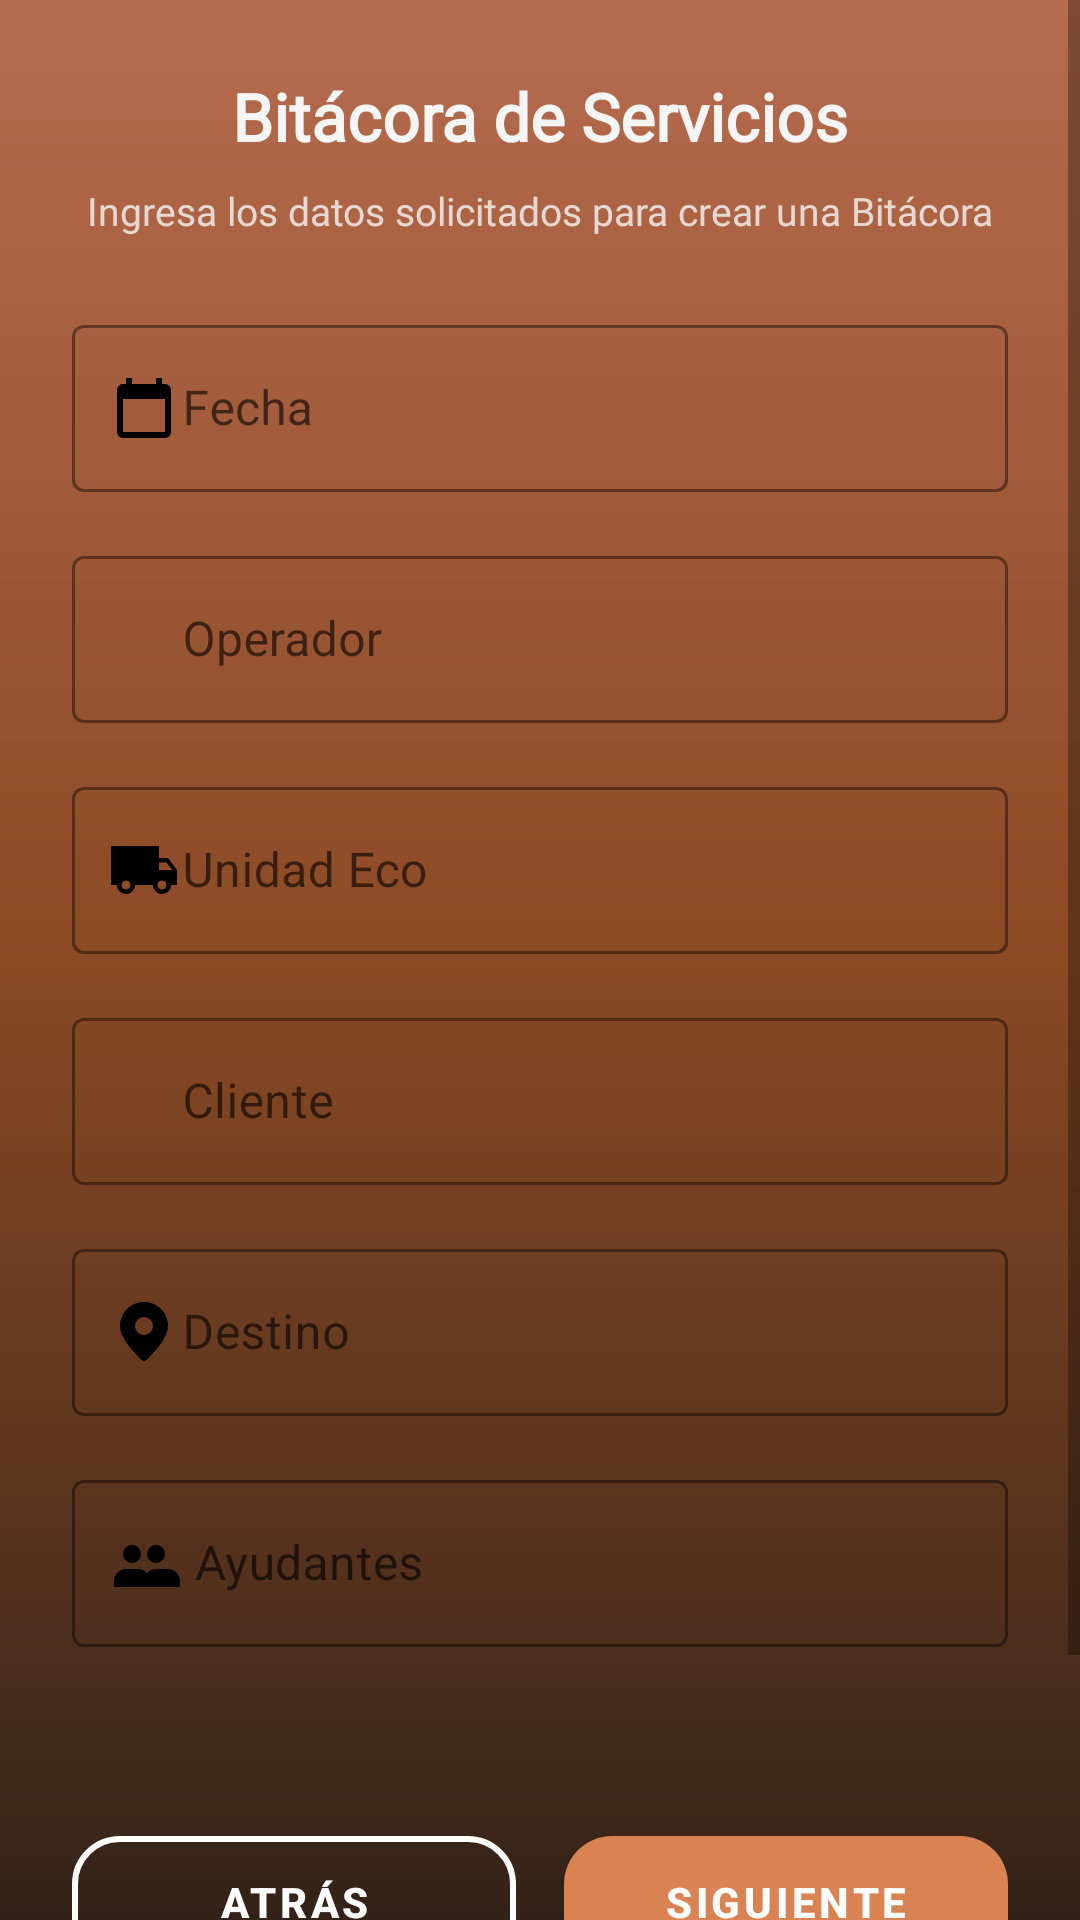

Write the Android layout XML for this screen, with the resource values it uses.
<!-- AndroidManifest.xml: application theme Theme.Satori_by_Aristo -->
<!-- res/layout/activity_nueva_bitacora.xml -->
<?xml version="1.0" encoding="utf-8"?>
<ScrollView xmlns:android="http://schemas.android.com/apk/res/android"
    xmlns:app="http://schemas.android.com/apk/res-auto"
    xmlns:tools="http://schemas.android.com/tools"
    android:id="@+id/main"
    android:layout_width="match_parent"
    android:layout_height="match_parent"
    android:background="@drawable/bg_gradient"
    tools:context=".Bitacoras.Operador.NuevaBitacora1">

    <LinearLayout
        android:layout_width="match_parent"
        android:layout_height="wrap_content"
        android:orientation="vertical"
        android:padding="24dp">

        
        <TextView
            android:layout_width="match_parent"
            android:layout_height="wrap_content"
            android:text="Bitácora de Servicios"
            android:textColor="@color/blanco_hueso"
            android:textSize="22sp"
            android:textStyle="bold"
            android:fontFamily="@font/rob_bold"
            android:gravity="center"
            android:layout_marginBottom="8dp" />

        
        <TextView
            android:layout_width="match_parent"
            android:layout_height="wrap_content"
            android:text="Ingresa los datos solicitados para crear una Bitácora"
            android:textColor="@color/blanco_hueso"
            android:textSize="13sp"
            android:fontFamily="@font/rob_med"
            android:gravity="center"
            android:alpha="0.8"
            android:layout_marginBottom="24dp" />

        
        <com.google.android.material.textfield.TextInputLayout
            style="@style/Widget.MaterialComponents.TextInputLayout.OutlinedBox"
            android:layout_width="match_parent"
            android:layout_height="wrap_content"
            android:hint="     Fecha"
            app:startIconDrawable="@drawable/ic_calendar"
            app:startIconTint="@color/black"
            app:boxStrokeColor="@color/naranja_boton"
            android:layout_marginBottom="16dp">

            <com.google.android.material.textfield.TextInputEditText
                android:id="@+id/fechaBitacora"
                android:layout_width="match_parent"
                android:layout_height="wrap_content"
                 android:textColor="@android:color/black"
                android:textSize="16sp"/>
        </com.google.android.material.textfield.TextInputLayout>

        
        <com.google.android.material.textfield.TextInputLayout
            style="@style/Widget.MaterialComponents.TextInputLayout.OutlinedBox"
            android:layout_width="match_parent"
            android:layout_height="wrap_content"
            android:hint="     Operador"
            app:startIconDrawable="@drawable/ic_person"
            app:startIconTint="@color/black"
            app:boxStrokeColor="@color/naranja_boton"
            android:layout_marginBottom="16dp">

            <com.google.android.material.textfield.TextInputEditText
                android:id="@+id/operadorBitacora"
                android:layout_width="match_parent"
                android:layout_height="wrap_content"
                android:inputType="textCapWords"
                android:textColor="@android:color/black"
                android:textSize="16sp"/>
        </com.google.android.material.textfield.TextInputLayout>

        
        <com.google.android.material.textfield.TextInputLayout
            style="@style/Widget.MaterialComponents.TextInputLayout.OutlinedBox"
            android:layout_width="match_parent"
            android:layout_height="wrap_content"
            android:hint="     Unidad Eco"
            app:startIconDrawable="@drawable/ic_truck"
            app:startIconTint="@color/black"
            app:boxStrokeColor="@color/naranja_boton"
            android:layout_marginBottom="16dp">

            <com.google.android.material.textfield.TextInputEditText
                android:id="@+id/ecoBitacora"
                android:layout_width="match_parent"
                android:layout_height="wrap_content"
                android:inputType="number"
                android:textColor="@android:color/black"
                android:textSize="16sp"/>
        </com.google.android.material.textfield.TextInputLayout>

        
        <com.google.android.material.textfield.TextInputLayout
            style="@style/Widget.MaterialComponents.TextInputLayout.OutlinedBox"
            android:layout_width="match_parent"
            android:layout_height="wrap_content"
            android:hint="     Cliente"
            app:startIconDrawable="@drawable/ic_person"
            app:startIconTint="@color/black"
            app:boxStrokeColor="@color/naranja_boton"
            android:layout_marginBottom="16dp">

            <com.google.android.material.textfield.TextInputEditText
                android:id="@+id/clienteBitacora"
                android:layout_width="match_parent"
                android:layout_height="wrap_content"
                android:inputType="textCapWords"
                android:textColor="@android:color/black"
                android:textSize="16sp"/>
        </com.google.android.material.textfield.TextInputLayout>

        
        <com.google.android.material.textfield.TextInputLayout
            style="@style/Widget.MaterialComponents.TextInputLayout.OutlinedBox"
            android:layout_width="match_parent"
            android:layout_height="wrap_content"
            android:hint="     Destino"
            app:startIconDrawable="@drawable/ic_location"
            app:startIconTint="@color/black"
            app:boxStrokeColor="@color/naranja_boton"
            android:layout_marginBottom="16dp">

            <com.google.android.material.textfield.TextInputEditText
                android:id="@+id/destinoBitacora"
                android:layout_width="match_parent"
                android:layout_height="wrap_content"
                android:inputType="textCapWords"
                android:textColor="@android:color/black"
                android:textSize="16sp"/>
        </com.google.android.material.textfield.TextInputLayout>

        
        <com.google.android.material.textfield.TextInputLayout
            style="@style/Widget.MaterialComponents.TextInputLayout.OutlinedBox"
            android:layout_width="match_parent"
            android:layout_height="wrap_content"
            android:hint="      Ayudantes"
            app:startIconDrawable="@drawable/ic_group"
            app:startIconTint="@color/black"
            app:boxStrokeColor="@color/naranja_boton"
            android:layout_marginBottom="32dp">

            <com.google.android.material.textfield.TextInputEditText
                android:id="@+id/ayudantesBitacora"
                android:layout_width="match_parent"
                android:layout_height="wrap_content"
                android:inputType="textCapWords"
                android:textColor="@android:color/black"
                android:textSize="16sp"/>
        </com.google.android.material.textfield.TextInputLayout>

        
        <LinearLayout
            android:layout_width="match_parent"
            android:layout_height="wrap_content"
            android:orientation="horizontal"
            android:layout_marginTop="25dp">

            <com.google.android.material.button.MaterialButton
                android:id="@+id/atrasBitacora"
                style="@style/Widget.MaterialComponents.Button.OutlinedButton"
                android:layout_width="0dp"
                android:layout_height="56dp"
                android:layout_weight="1"
                android:text="ATRÁS"
                android:textSize="14sp"
                android:textStyle="bold"
                android:textColor="@android:color/white"
                app:cornerRadius="16dp"
                app:strokeColor="@android:color/white"
                app:strokeWidth="2dp"
                android:layout_marginEnd="8dp"/>

            <com.google.android.material.button.MaterialButton
                android:id="@+id/siguienteBitacora"
                android:layout_width="0dp"
                android:layout_height="56dp"
                android:layout_weight="1"
                android:text="SIGUIENTE"
                android:textSize="14sp"
                android:textStyle="bold"
                android:textColor="@android:color/white"
                app:cornerRadius="16dp"
                app:backgroundTint="@color/naranja_boton"
                app:elevation="4dp"
                android:layout_marginStart="8dp"/>
        </LinearLayout>

        
        <TextView
            android:layout_width="match_parent"
            android:layout_height="wrap_content"
            android:alpha="0.6"
            android:fontFamily="@font/rob_norm"
            android:gravity="center"
            android:text="Aristo S.A.S. 2025"
            android:textColor="@color/blanco_hueso"
            android:textSize="12sp"
            android:layout_marginTop="40dp"/>
    </LinearLayout>
</ScrollView>
<!-- resources referenced by this layout -->
<resources>
  <color name="black">#FF000000</color>
  <color name="blanco_hueso">#F5F5F5</color>
  <color name="naranja_boton">#D98252</color>
  <!-- drawable bg_gradient (drawable) -->
  <shape xmlns:android="http://schemas.android.com/apk/res/android"
      android:shape="rectangle">
      <gradient
          android:startColor="#332218"
      android:centerColor="#8A4A24"
      android:endColor="#B66B4E"
      android:angle="90"/>
  </shape>
  <!-- drawable ic_calendar (drawable) -->
  <vector xmlns:android="http://schemas.android.com/apk/res/android"
      android:width="24dp" android:height="24dp"
      android:viewportWidth="24" android:viewportHeight="24"
      android:tint="?attr/colorControlNormal">
  
      <path android:fillColor="@android:color/black"
          android:pathData="M19,4h-1V2h-2v2H8V2H6v2H5c-1.1,0 -2,0.9 -2,2v14c0,1.1 0.9,2 2,2h14c1.1,0 2,-0.9 2,-2V6c0,-1.1 -0.9,-2 -2,-2zm0,16H5V9h14v11z"/>
  </vector>
  <!-- drawable ic_group (drawable) -->
  <vector xmlns:android="http://schemas.android.com/apk/res/android"
      android:width="24dp"
      android:height="24dp"
      android:viewportWidth="24"
      android:viewportHeight="24"
      android:tint="?attr/colorControlNormal">
  
      
      <path
          android:fillColor="@android:color/black"
          android:pathData="M8,12c1.66,0 3,-1.34 3,-3s-1.34,-3 -3,-3 -3,1.34 -3,3 1.34,3 3,3z" />
  
      
      <path
          android:fillColor="@android:color/black"
          android:pathData="M16,12c1.66,0 3,-1.34 3,-3s-1.34,-3 -3,-3 -3,1.34 -3,3 1.34,3 3,3z" />
  
      
      <path
          android:fillColor="@android:color/black"
          android:pathData="M2,20v-2c0,-2.21 1.79,-4 4,-4h4c2.21,0 4,1.79 4,4v2H2z" />
  
      
      <path
          android:fillColor="@android:color/black"
          android:pathData="M12,20v-2c0,-2.21 1.79,-4 4,-4h4c2.21,0 4,1.79 4,4v2h-12z" />
  </vector>
  <!-- drawable ic_location (drawable) -->
  <vector xmlns:android="http://schemas.android.com/apk/res/android"
      android:width="24dp" android:height="24dp"
      android:viewportWidth="24" android:viewportHeight="24"
      android:tint="?attr/colorControlNormal">
  
      <path android:fillColor="@android:color/black"
          android:pathData="M12,2c-4.42,0 -8,3.58 -8,8 0,5.25 8,12 8,12s8,-6.75 8,-12c0,-4.42 -3.58,-8 -8,-8zm0,11a3,3 0,1 1,0 -6 3,3 0,0 1,0 6z"/>
  </vector>
  <!-- drawable ic_truck (drawable) -->
  <vector xmlns:android="http://schemas.android.com/apk/res/android"
  android:width="24dp"
  android:height="24dp"
  android:viewportWidth="24"
  android:viewportHeight="24"
  android:tint="?attr/colorControlNormal">
  
  <path
      android:fillColor="@android:color/black"
      android:pathData="M20,8h-3V4H1v13h2c0,1.66 1.34,3 3,3s3,-1.34 3,-3h6c0,1.66 1.34,3 3,3s3,-1.34 3,-3h2v-5L20,8zM6,18.5c-0.83,0 -1.5,-0.67 -1.5,-1.5s0.67,-1.5 1.5,-1.5s1.5,0.67 1.5,1.5S6.83,18.5 6,18.5zM18,18.5c-0.83,0 -1.5,-0.67 -1.5,-1.5s0.67,-1.5 1.5,-1.5s1.5,0.67 1.5,1.5S18.83,18.5 18,18.5zM17,12V9.5h2.5l1.97,2.5H17z"/>
  </vector>
  <style name="Theme.Satori_by_Aristo" parent="Theme.MaterialComponents.DayNight.DarkActionBar">
          
          <item name="colorPrimary">#2A1B12</item>
          <item name="colorPrimaryVariant">@color/orange_dark</item>
          <item name="colorOnPrimary">@color/white</item>
          <item name="colorSecondary">@color/grey</item>
          <item name="colorOnSecondary">@color/black</item>
  
          
          <item name="android:statusBarColor">@color/naranja_boton</item> 
          <item name="android:windowDrawsSystemBarBackgrounds">true</item> 
          <item name="windowActionBar">true</item>
          <item name="windowNoTitle">false</item>
      </style>
  <color name="orange_dark">#F57C00</color>
  <color name="white">#FFFFFFFF</color>
  <color name="grey">#BF040303</color>
</resources>
